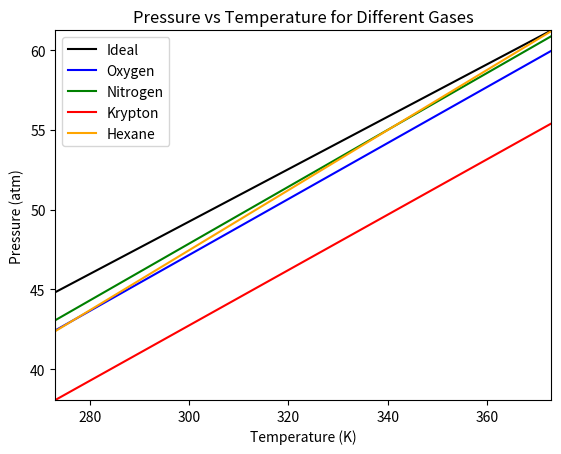

Reproduce this figure in Python.
# given equation : (P + a(n/V)^2)(V - nb) = nRT

# Temp Range  0 to 100 C
# i.e 273 373 K

# Moles n = 2
import numpy as np
import matplotlib.pyplot as plt


Volume = 1.0 # liters
Moles = 2.0 # moles
Temp = np.linspace(273, 373, 100) # Kelvin
R = 0.0821 # L atm / K mol

a_for_Oxygen = 1.36 # L^2 atm / mol^2
b_for_Oxygen = 0.0318 # L / mol

a_for_Nitrogen = 1.39 # L^2 atm / mol^2
b_for_Nitrogen = 0.0391 # L / mol

a_for_Krypton = 2.32 # L^2 atm / mol^2
b_for_Krypton = 0.0266 # L / mol

a_for_Hexane = 2.25 # L^2 atm / mol^2
b_for_Hexane = 0.0638 # L / mol



def calculate_pressure(a, b, V, n, T):

    return (n * R * T) / (V - n * b) - a * (n / V)**2

Ideal_Pressure = (Moles * R * Temp) / Volume

plt.title("Pressure vs Temperature for Different Gases")
plt.plot(Temp, Ideal_Pressure, label = "Ideal", color = "black")
plt.plot(Temp, calculate_pressure(a_for_Oxygen, b_for_Oxygen, Volume, Moles, Temp), label = "Oxygen", color = "blue")
plt.plot(Temp, calculate_pressure(a_for_Nitrogen, b_for_Nitrogen, Volume, Moles, Temp), label = "Nitrogen", color = "green")
plt.plot(Temp, calculate_pressure(a_for_Krypton, b_for_Krypton, Volume, Moles, Temp), label = "Krypton", color = "red")
plt.plot(Temp, calculate_pressure(a_for_Hexane, b_for_Hexane, Volume, Moles, Temp), label = "Hexane", color = "orange")
plt.xlabel("Temperature (K)")   
plt.ylabel("Pressure (atm)")
plt.legend()

plt.margins(0, 0)
plt.show()
